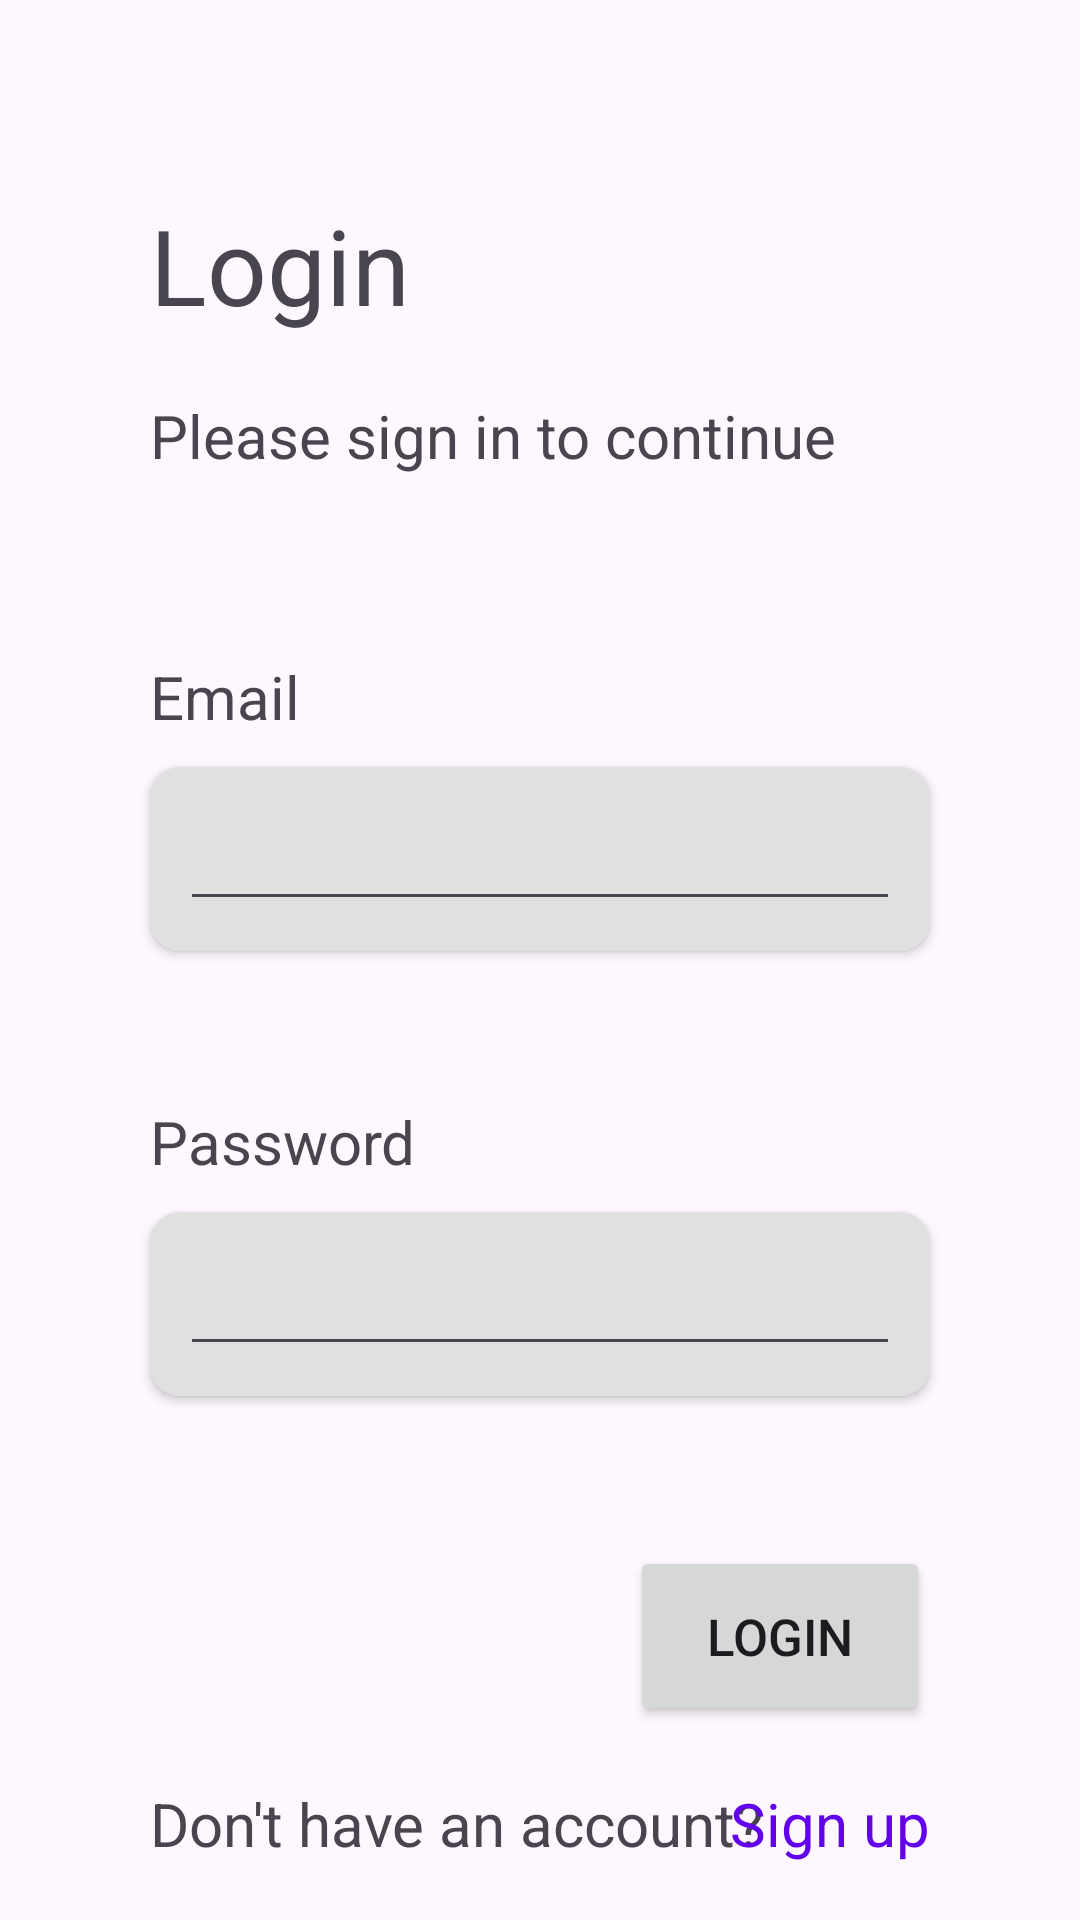

Write the Android layout XML for this screen, with the resource values it uses.
<!-- AndroidManifest.xml: application theme Theme.CY310LoginSystem -->
<!-- res/layout/activity_main.xml -->
<?xml version="1.0" encoding="utf-8"?>
<androidx.constraintlayout.widget.ConstraintLayout xmlns:android="http://schemas.android.com/apk/res/android"
    xmlns:app="http://schemas.android.com/apk/res-auto"
    xmlns:tools="http://schemas.android.com/tools"
    android:layout_width="match_parent"
    android:layout_height="match_parent"
    tools:context=".MainActivity">

    <TextView
        android:id="@+id/loginTxt"
        android:layout_width="wrap_content"
        android:layout_height="wrap_content"
        android:layout_marginLeft="50dp"
        android:layout_marginTop="65dp"
        android:text="Login"
        android:textSize="35sp"
        app:layout_constraintStart_toStartOf="parent"
        app:layout_constraintTop_toTopOf="parent" />

    <TextView
        android:id="@+id/pleaseSignInTxt"
        android:layout_width="wrap_content"
        android:layout_height="wrap_content"
        android:layout_marginTop="20dp"
        android:text="Please sign in to continue"
        android:textSize="20sp"
        app:layout_constraintStart_toStartOf="@+id/loginTxt"
        app:layout_constraintTop_toBottomOf="@+id/loginTxt" />

    <TextView
        android:id="@+id/emailTxt"
        android:layout_width="wrap_content"
        android:layout_height="wrap_content"
        android:layout_marginTop="60dp"
        android:text="Email"
        android:textSize="20sp"
        app:layout_constraintStart_toStartOf="@+id/pleaseSignInTxt"
        app:layout_constraintTop_toBottomOf="@+id/pleaseSignInTxt" />

    <TextView
        android:id="@+id/passwordTxt"
        android:layout_width="wrap_content"
        android:layout_height="wrap_content"
        android:layout_marginTop="50dp"
        android:text="Password"
        android:textSize="20sp"
        app:layout_constraintStart_toStartOf="@+id/cardView"
        app:layout_constraintTop_toBottomOf="@+id/cardView" />

    <TextView
        android:id="@+id/textView5"
        android:layout_width="wrap_content"
        android:layout_height="wrap_content"
        android:text="Don't have an account?"
        android:textSize="20sp"
        app:layout_constraintBottom_toBottomOf="parent"
        app:layout_constraintStart_toStartOf="@+id/cardView2"
        app:layout_constraintTop_toBottomOf="@+id/loginBtn" />

    <TextView
        android:id="@+id/signUpTxt"
        android:layout_width="wrap_content"
        android:layout_height="wrap_content"
        android:clickable="true"
        android:text="Sign up"
        android:textColor="#6200EE"
        android:textSize="20sp"
        app:layout_constraintBottom_toBottomOf="parent"
        app:layout_constraintEnd_toEndOf="@+id/cardView2"
        app:layout_constraintTop_toBottomOf="@+id/loginBtn" />

    <androidx.cardview.widget.CardView
        android:id="@+id/cardView"
        android:layout_width="0dp"
        android:layout_height="wrap_content"
        android:layout_marginTop="10dp"
        app:cardCornerRadius="10dp"
        android:layout_marginRight="50dp"
        android:backgroundTint="@color/gray"
        app:layout_constraintEnd_toEndOf="parent"
        app:layout_constraintHorizontal_bias="0.0"
        app:layout_constraintStart_toStartOf="@+id/emailTxt"
        app:layout_constraintTop_toBottomOf="@id/emailTxt">

        <EditText
            android:id="@+id/editTextEmailAddress"
            android:layout_width="match_parent"
            android:layout_height="wrap_content"
            android:layout_margin="10dp"
            android:ems="10"
            android:inputType="textEmailAddress" />
    </androidx.cardview.widget.CardView>

    <androidx.cardview.widget.CardView
        android:id="@+id/cardView2"
        android:layout_width="0dp"
        android:layout_height="wrap_content"
        android:layout_marginTop="10dp"
        android:layout_marginRight="50dp"
        android:backgroundTint="@color/gray"
        app:cardCornerRadius="10dp"
        app:layout_constraintEnd_toEndOf="parent"
        app:layout_constraintStart_toStartOf="@+id/passwordTxt"
        app:layout_constraintTop_toBottomOf="@+id/passwordTxt">

        <EditText
            android:id="@+id/editTextTextPassword"
            android:layout_width="match_parent"
            android:layout_height="wrap_content"
            android:layout_margin="10dp"
            android:ems="10"
            android:inputType="textPassword" />
    </androidx.cardview.widget.CardView>

    <Button
        android:id="@+id/loginBtn"
        android:layout_width="100dp"
        android:layout_height="60dp"
        android:layout_marginTop="50dp"
        android:text="Login"
        android:textSize="17sp"
        app:layout_constraintEnd_toEndOf="@+id/cardView2"
        app:layout_constraintTop_toBottomOf="@+id/errorTxt"/>

    <TextView
        android:id="@+id/errorTxt"
        android:layout_width="wrap_content"
        android:layout_height="wrap_content"
        android:text="Error"
        android:visibility="gone"
        android:layout_marginTop="10dp"
        android:textColor="@color/red"
        app:layout_constraintStart_toStartOf="@+id/cardView2"
        app:layout_constraintTop_toBottomOf="@+id/cardView2" />

</androidx.constraintlayout.widget.ConstraintLayout>
<!-- resources referenced by this layout -->
<resources>
  <color name="gray">#E0E0E0</color>
  <color name="red">#FF0000</color>
  <style name="Theme.CY310LoginSystem" parent="Base.Theme.CY310LoginSystem" />
  <style name="Base.Theme.CY310LoginSystem" parent="Theme.Material3.DayNight.NoActionBar">
          
          
      </style>
</resources>
